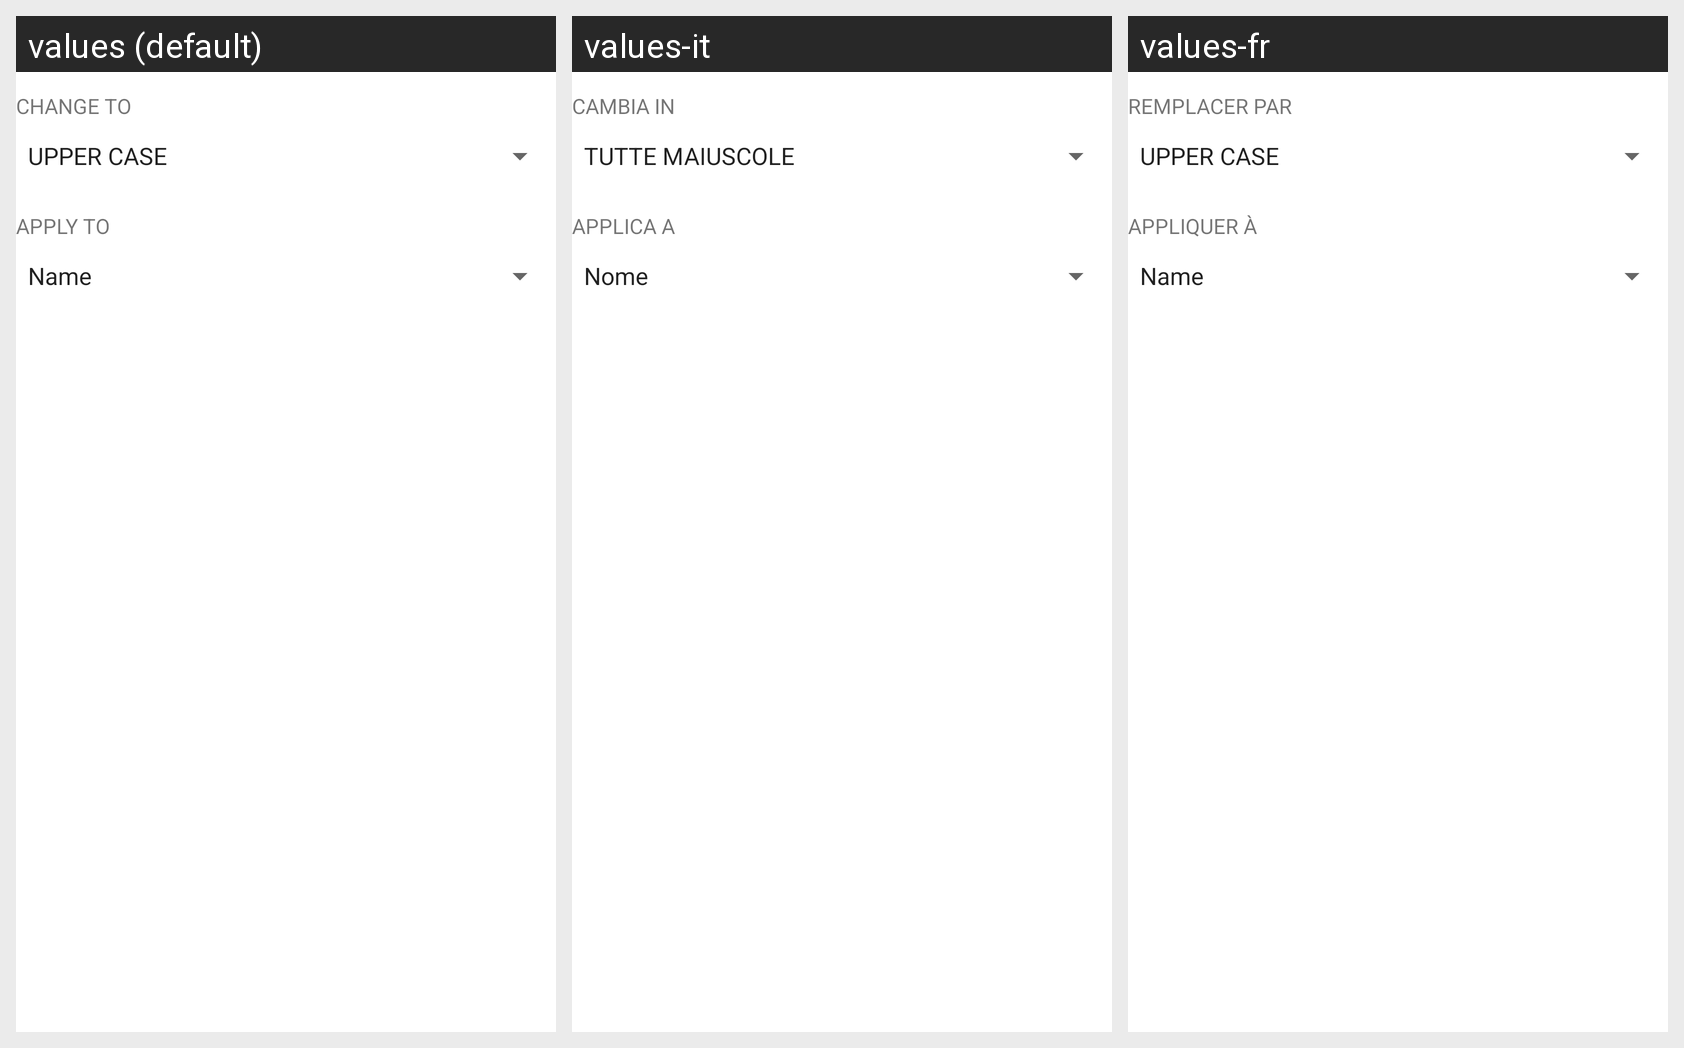

Translations of the strings shown on this Android screen, per locale in the grid:
Android screen res/layout/rule_card_changecase.xml rendered under 3 locales, left to right: values (default), values-it, values-fr. Device: Nexus 5 (rendered at 1080×1920; each locale shown at half size, 540×960, under a caption strip naming it); theme AppTheme.
Strings drawn on this screen, with the default value and each locale's value (text and hints the layout hard-codes, and strings that could not be matched under every locale, appear in the picture but are not listed):

rule_changecase_case
  values: Change to
  values-it: Cambia in
  values-fr: Remplacer par

rule_generic_apply
  values: Apply to
  values-it: Applica a
  values-fr: Appliquer à
